The GitHub repository angiechang11/sandwich contains a labelled image folder "sandwich" with 3 categories: deluxe sandwich, plain sandwich, veggie sandwich. Examples follow, each with its label.

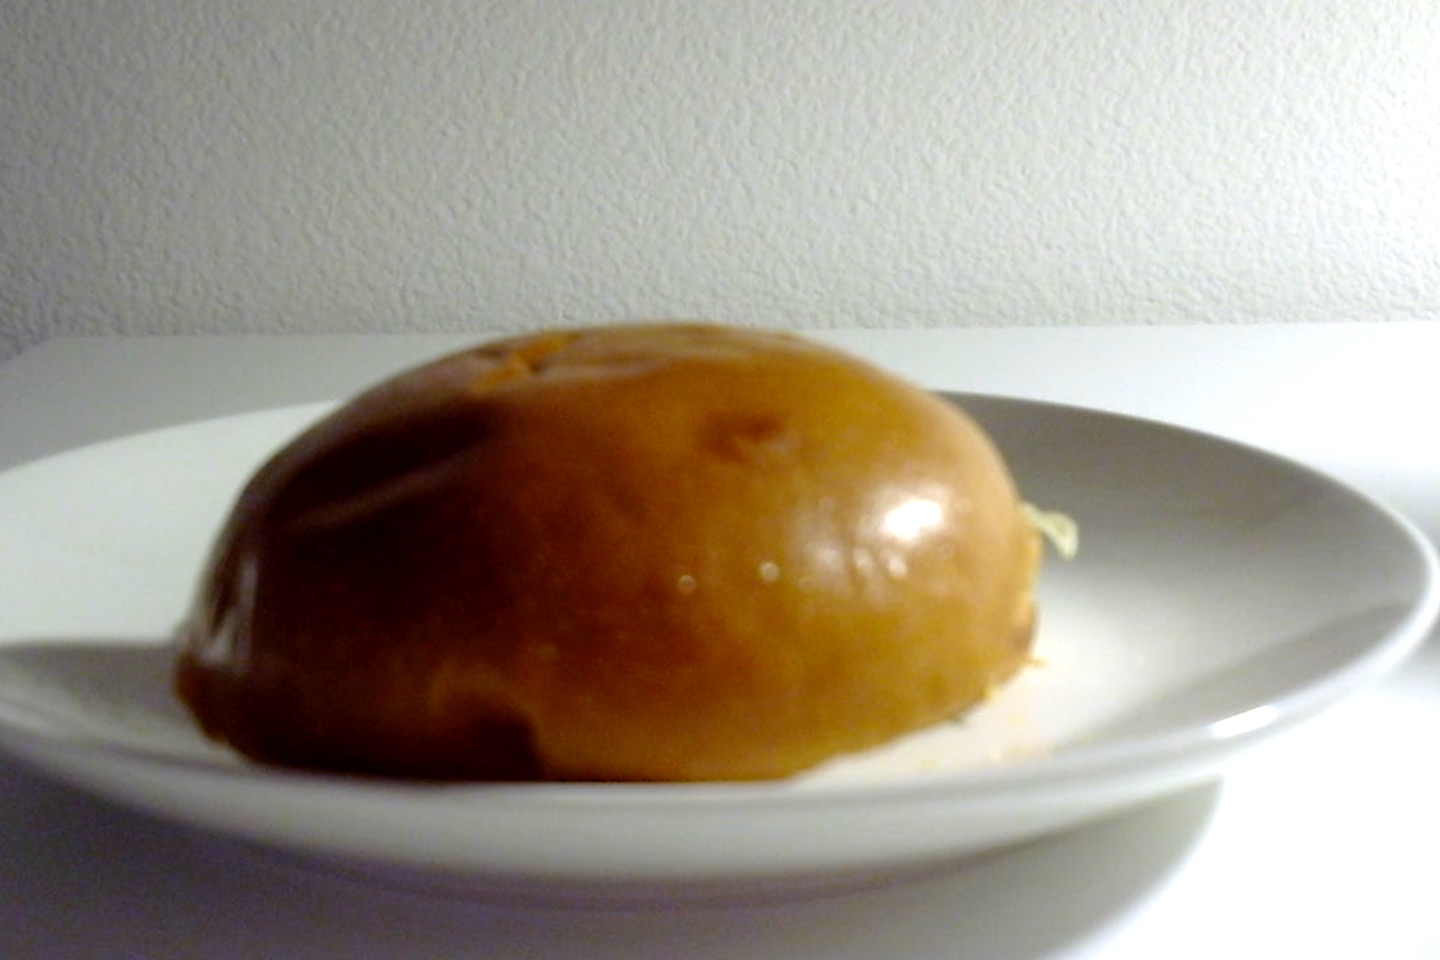
Label: plain sandwich

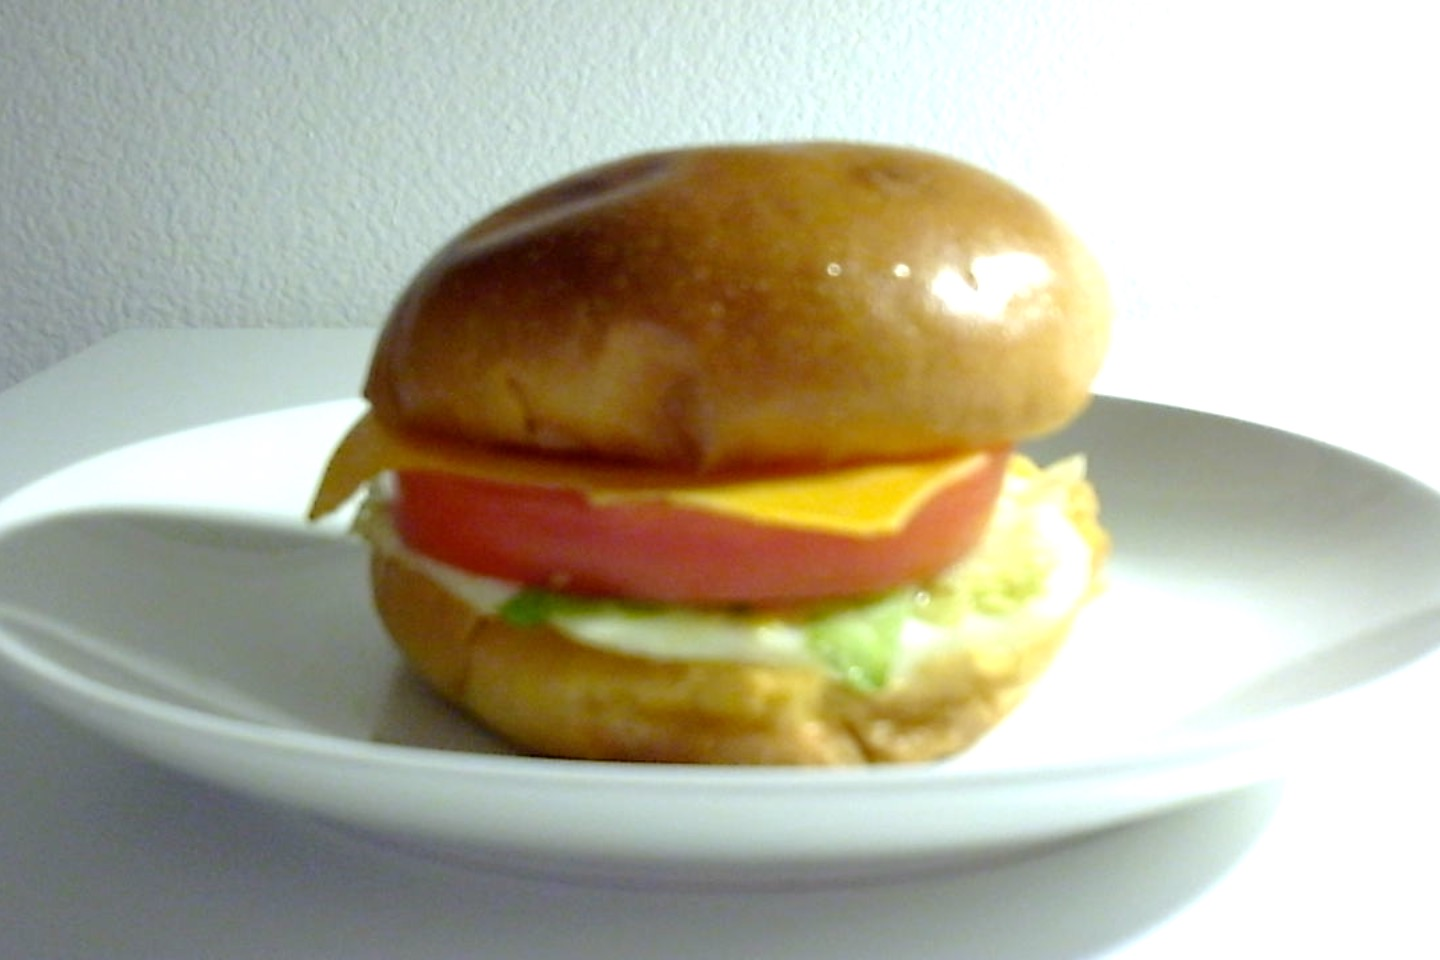
Label: deluxe sandwich

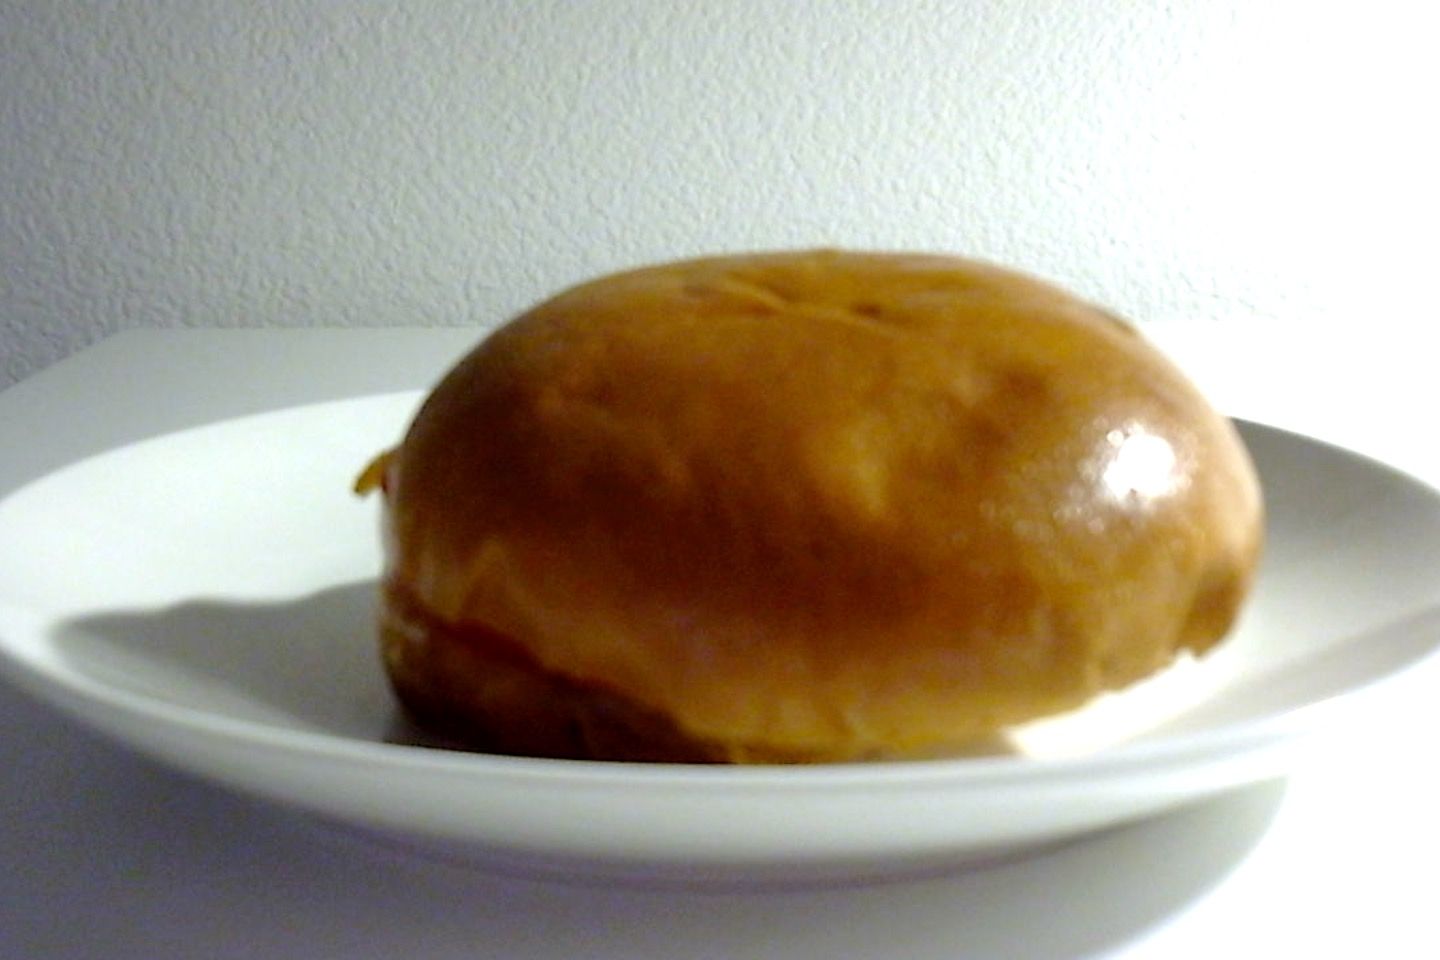
Label: veggie sandwich

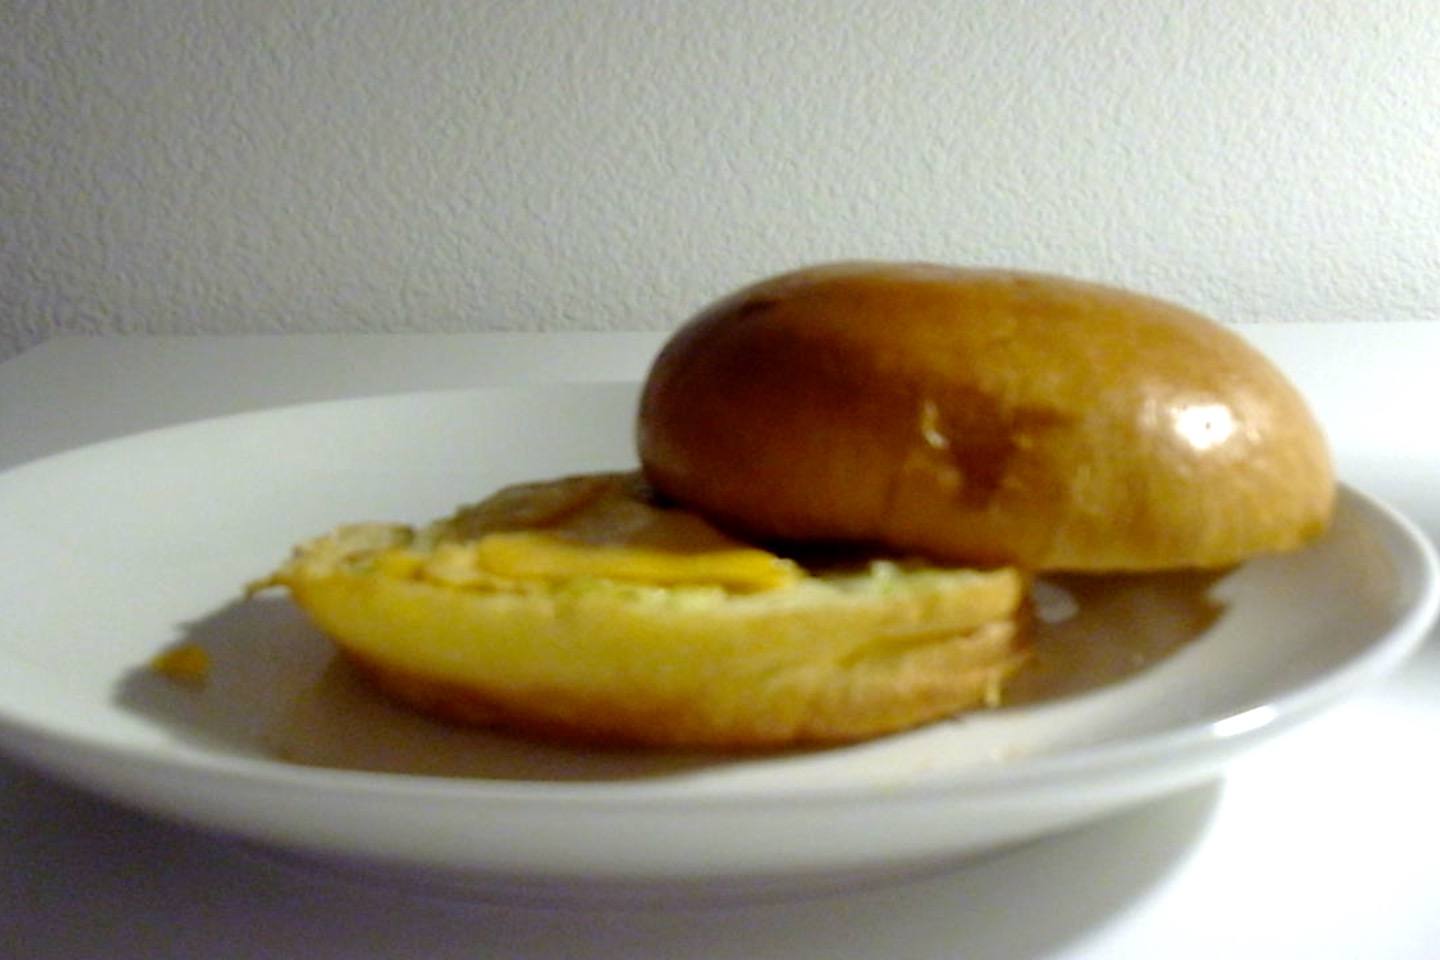
Label: plain sandwich

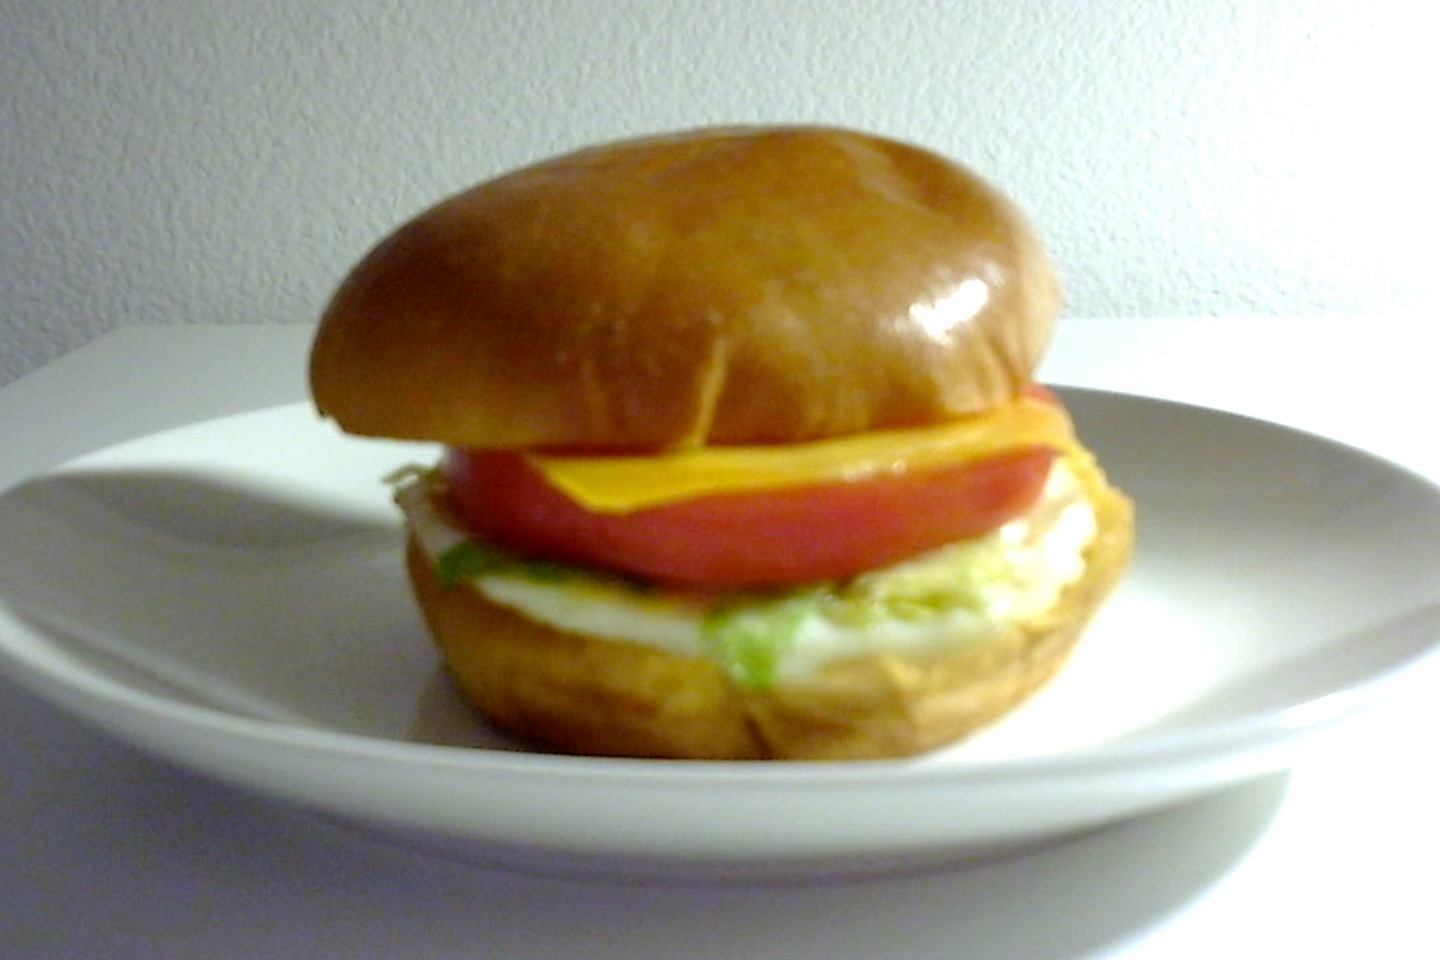
Label: deluxe sandwich

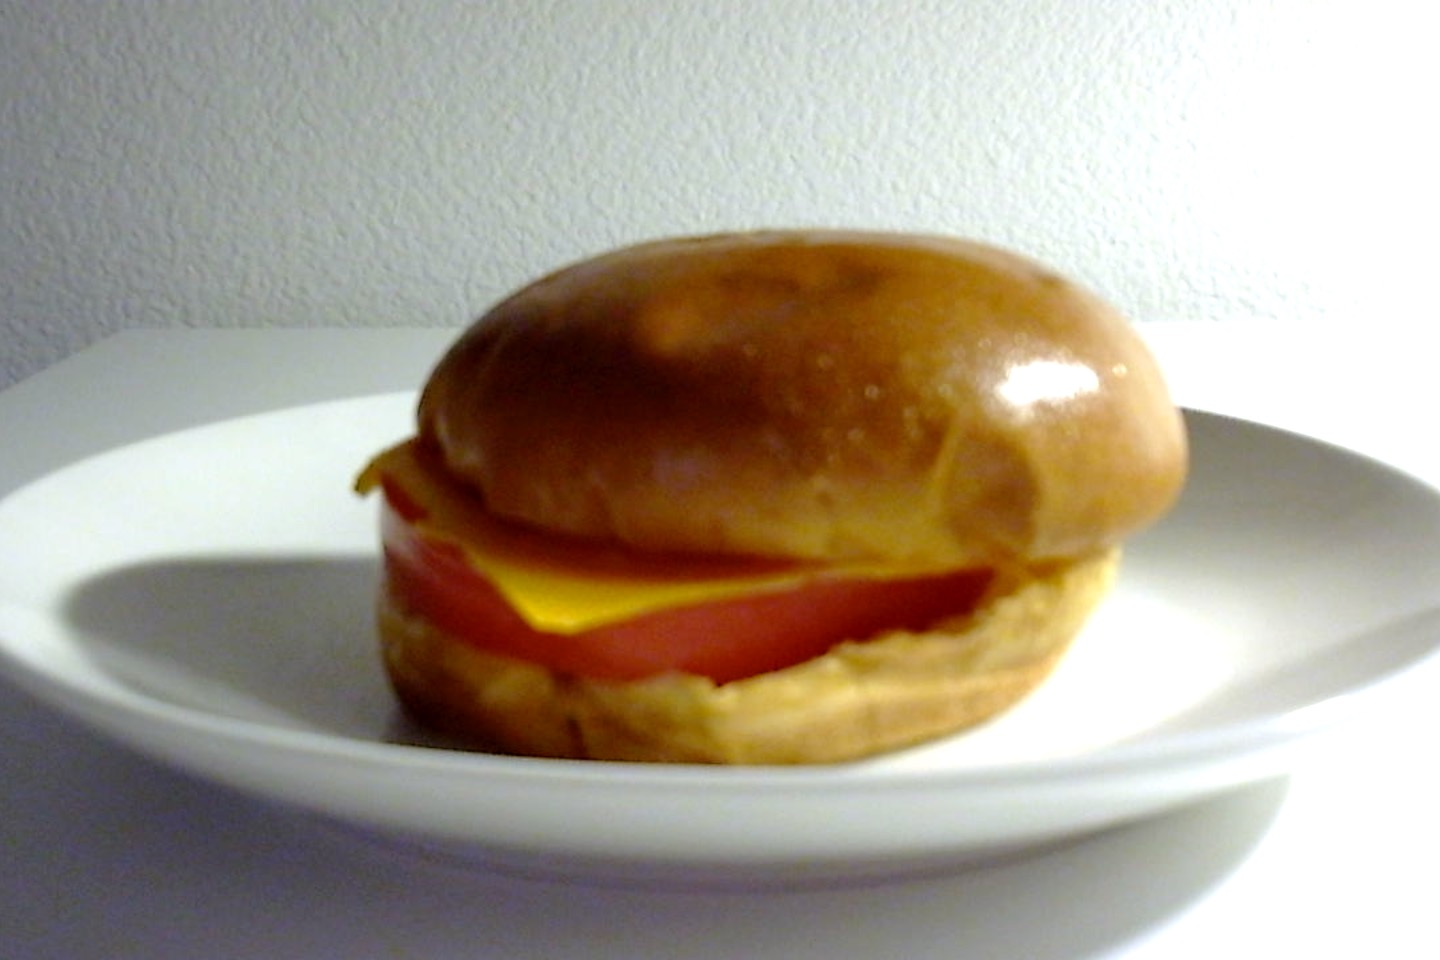
Label: veggie sandwich
